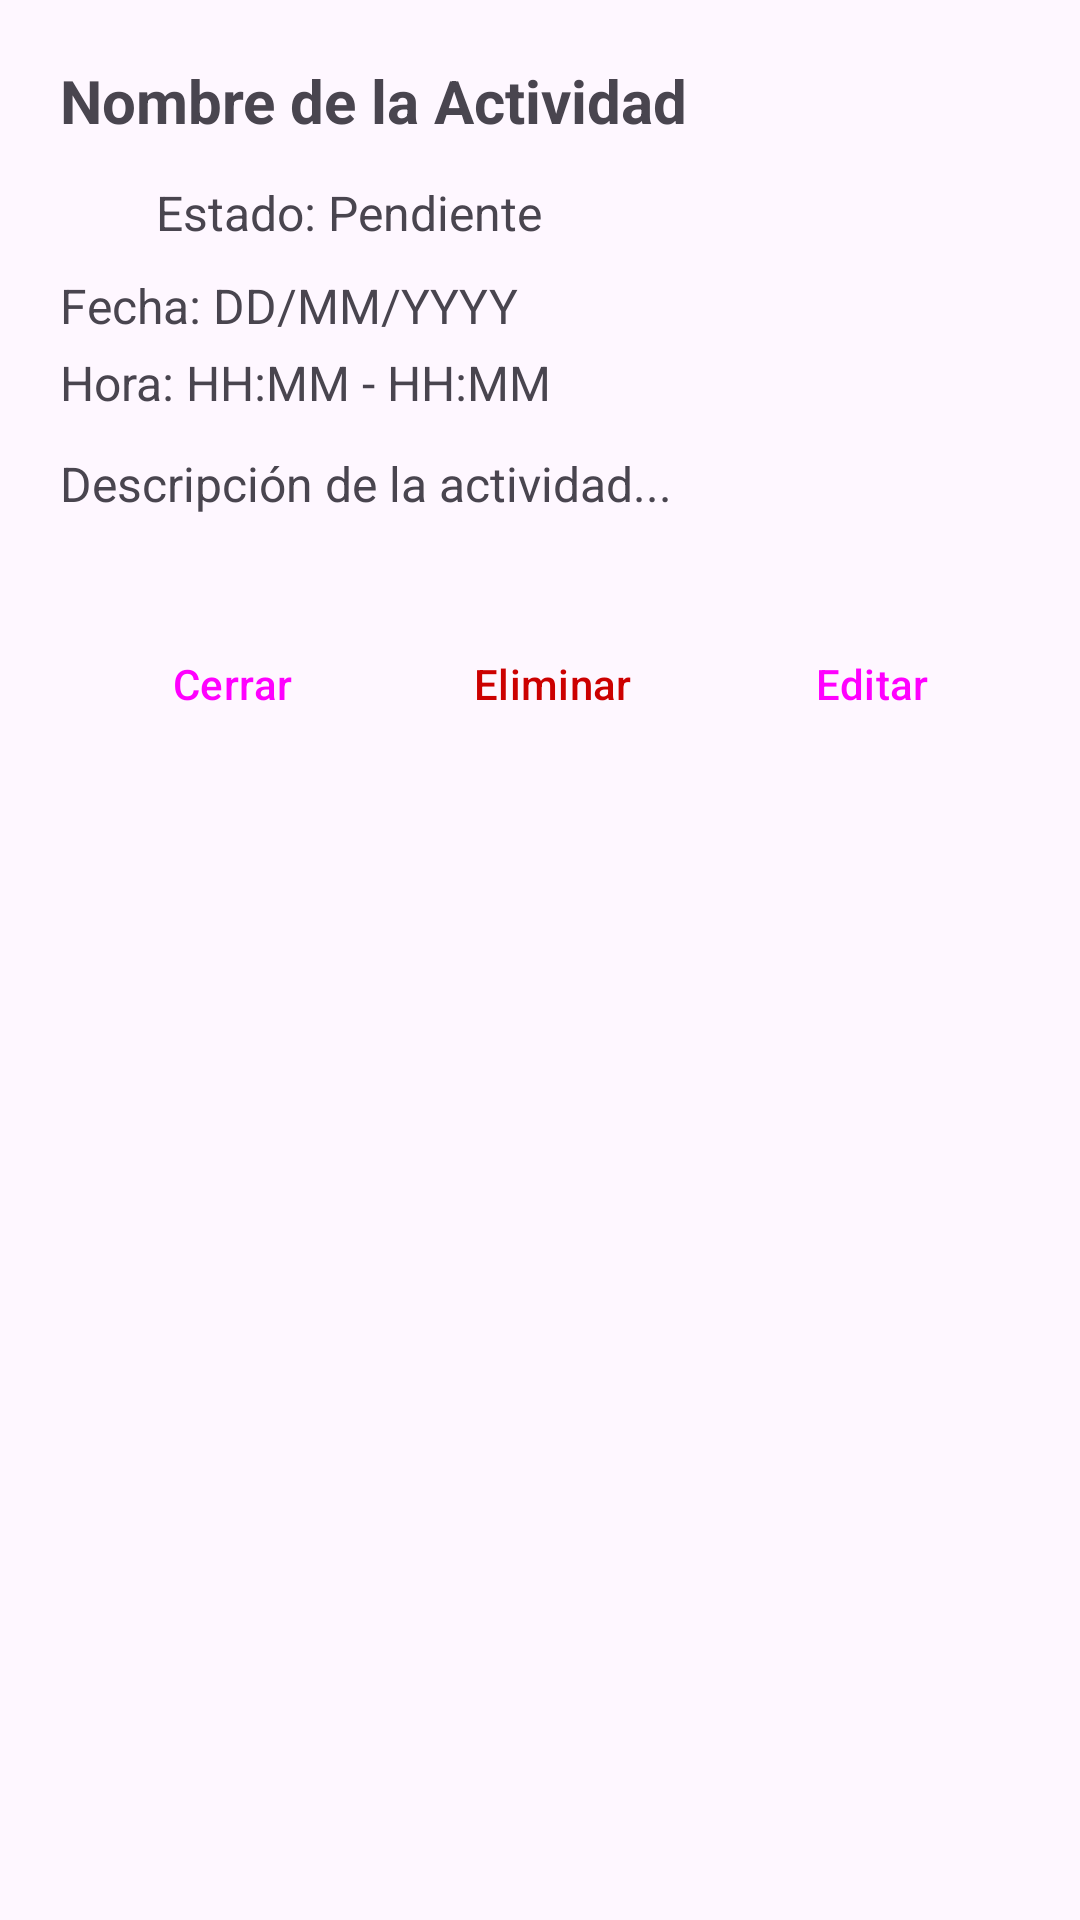

This screen was rendered from an Android layout file. Write that file and the resources it references.
<!-- AndroidManifest.xml: application theme Base.Theme.Trainova -->
<!-- res/layout/dialog_event_details.xml -->
<?xml version="1.0" encoding="utf-8"?>
<LinearLayout xmlns:android="http://schemas.android.com/apk/res/android"
    android:layout_width="match_parent"
    android:layout_height="wrap_content"
    android:orientation="vertical"
    android:padding="20dp">

    <TextView
        android:id="@+id/tvDetallesNombreMostrado"
        android:layout_width="wrap_content"
        android:layout_height="wrap_content"
        android:text="Nombre de la Actividad"
        android:textSize="20sp"
        android:textStyle="bold"
        android:layout_marginBottom="12dp"/>

    <LinearLayout
        android:layout_width="match_parent"
        android:layout_height="wrap_content"
        android:orientation="horizontal"
        android:layout_marginBottom="8dp"
        android:gravity="center_vertical">

        <View
            android:id="@+id/viewDetallesColorIndicator"
            android:layout_width="24dp"
            android:layout_height="24dp"
            android:layout_marginEnd="8dp"/>

        <TextView
            android:id="@+id/tvDetallesEstado"
            android:layout_width="wrap_content"
            android:layout_height="wrap_content"
            android:text="Estado: Pendiente"
            android:textSize="16sp"/>
    </LinearLayout>

    <TextView
        android:id="@+id/tvDetallesFecha"
        android:layout_width="wrap_content"
        android:layout_height="wrap_content"
        android:text="Fecha: DD/MM/YYYY"
        android:textSize="16sp"
        android:layout_marginBottom="4dp"/>

    <TextView
        android:id="@+id/tvDetallesHora"
        android:layout_width="wrap_content"
        android:layout_height="wrap_content"
        android:text="Hora: HH:MM - HH:MM"
        android:textSize="16sp"
        android:layout_marginBottom="12dp"/>

    <TextView
        android:id="@+id/tvDetallesDescripcion"
        android:layout_width="match_parent"
        android:layout_height="wrap_content"
        android:text="Descripción de la actividad..."
        android:textSize="16sp"
        android:layout_marginBottom="16dp"
        android:maxLines="5"
        android:ellipsize="end"/>

    <LinearLayout
        android:layout_width="match_parent"
        android:layout_height="wrap_content"
        android:orientation="horizontal"
        android:layout_marginTop="16dp">

        <Button
            android:id="@+id/btnDetallesCerrar"
            android:layout_width="0dp"
            android:layout_height="wrap_content"
            android:layout_weight="1"
            android:text="Cerrar"
            style="?android:attr/buttonBarButtonStyle"
            android:layout_marginEnd="4dp"/>

        <Button
            android:id="@+id/btnDetallesEliminar"
            android:layout_width="0dp"
            android:layout_height="wrap_content"
            android:layout_weight="1"
            android:text="Eliminar"
            style="?android:attr/buttonBarButtonStyle"
            android:textColor="@android:color/holo_red_dark"
            android:layout_marginStart="4dp"
            android:layout_marginEnd="4dp"/>

        <Button
            android:id="@+id/btnDetallesEditar"
            android:layout_width="0dp"
            android:layout_height="wrap_content"
            android:layout_weight="1"
            android:text="Editar"
            style="?android:attr/buttonBarButtonStyle"
            android:layout_marginStart="4dp"/>
    </LinearLayout>

</LinearLayout>
<!-- resources referenced by this layout -->
<resources>
  <style name="Base.Theme.Trainova" parent="Theme.Material3.Light.NoActionBar">
          <item name="colorOnPrimary">@color/white</item>
      </style>
  <color name="white">#FFFFFF</color>
</resources>
